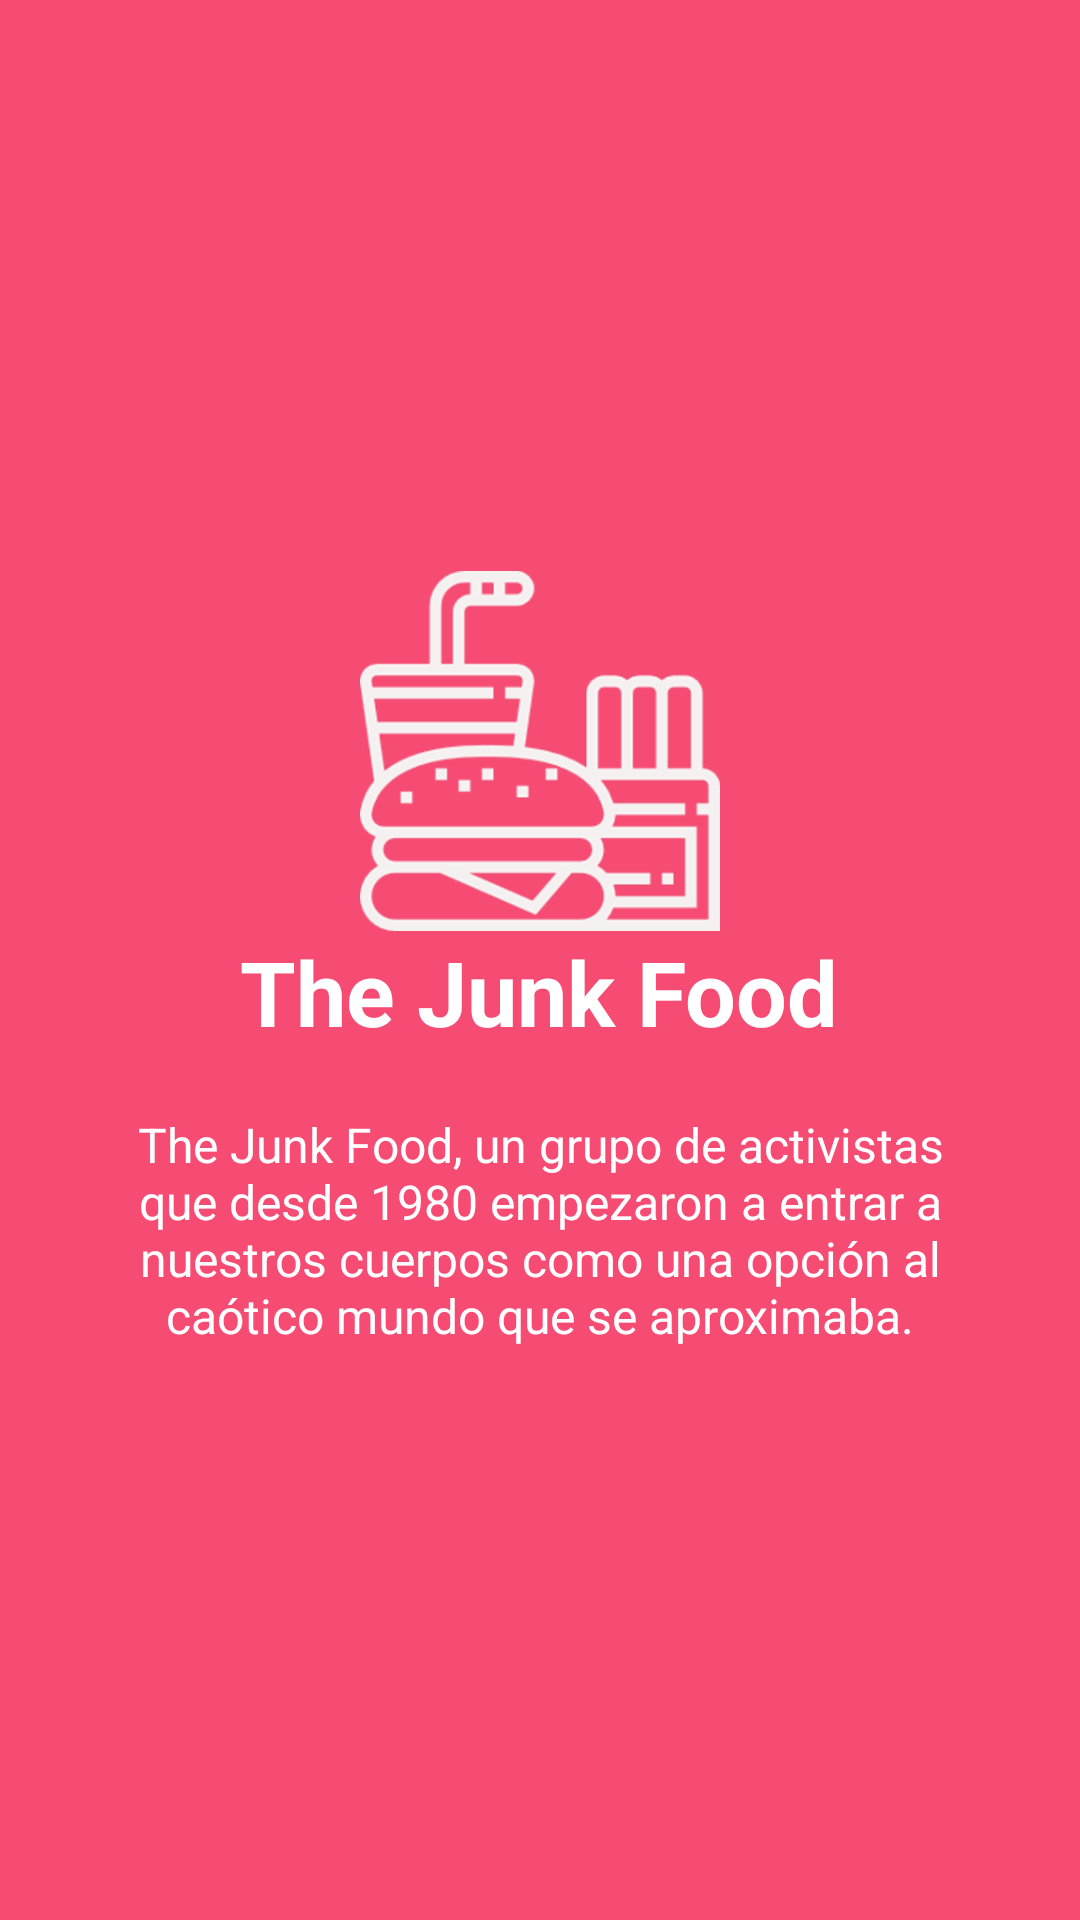

The Android layout XML behind this screen, and the referenced resources:
<!-- AndroidManifest.xml: application theme AppTheme -->
<!-- res/layout/historia_slide2.xml -->
<?xml version="1.0" encoding="utf-8"?>
<RelativeLayout xmlns:android="http://schemas.android.com/apk/res/android"
    android:layout_width="match_parent"
    android:layout_height="match_parent"
    android:background="#f64c73">

    <LinearLayout
        android:layout_width="wrap_content"
        android:layout_height="wrap_content"
        android:layout_centerInParent="true"
        android:gravity="center_horizontal"
        android:orientation="vertical">

        <ImageView
            android:layout_width="120dp"
            android:layout_height="120dp"
            android:src="@drawable/pack_familiar" />

        <TextView
            android:layout_width="wrap_content"
            android:layout_height="wrap_content"
            android:text="The Junk Food"
            android:textColor="@android:color/white"
            android:textSize="30dp"
            android:textStyle="bold" />

        <TextView
            android:layout_width="wrap_content"
            android:layout_height="wrap_content"
            android:layout_marginTop="20dp"
            android:paddingLeft="40dp"
            android:paddingRight="40dp"
            android:text="The Junk Food, un grupo de activistas que desde 1980 empezaron a entrar a nuestros cuerpos como una opción al caótico mundo que se aproximaba."
            android:textAlignment="center"
            android:textColor="@android:color/white"
            android:textSize="16dp" />

    </LinearLayout>


</RelativeLayout>
<!-- resources referenced by this layout -->
<resources>
  <!-- drawable pack_familiar: png bitmap (drawable-hdpi, 13963 bytes) -->
  <style name="AppTheme" parent="Theme.AppCompat.Light.NoActionBar">
          
          <item name="colorPrimary">@color/colorPrimary</item>
          <item name="colorPrimaryDark">@color/colorPrimaryDark</item>
          <item name="colorAccent">@color/colorAccent</item>
      </style>
  <color name="colorPrimary">#3F51B5</color>
  <color name="colorPrimaryDark">#303F9F</color>
  <color name="colorAccent">#FF4081</color>
</resources>
